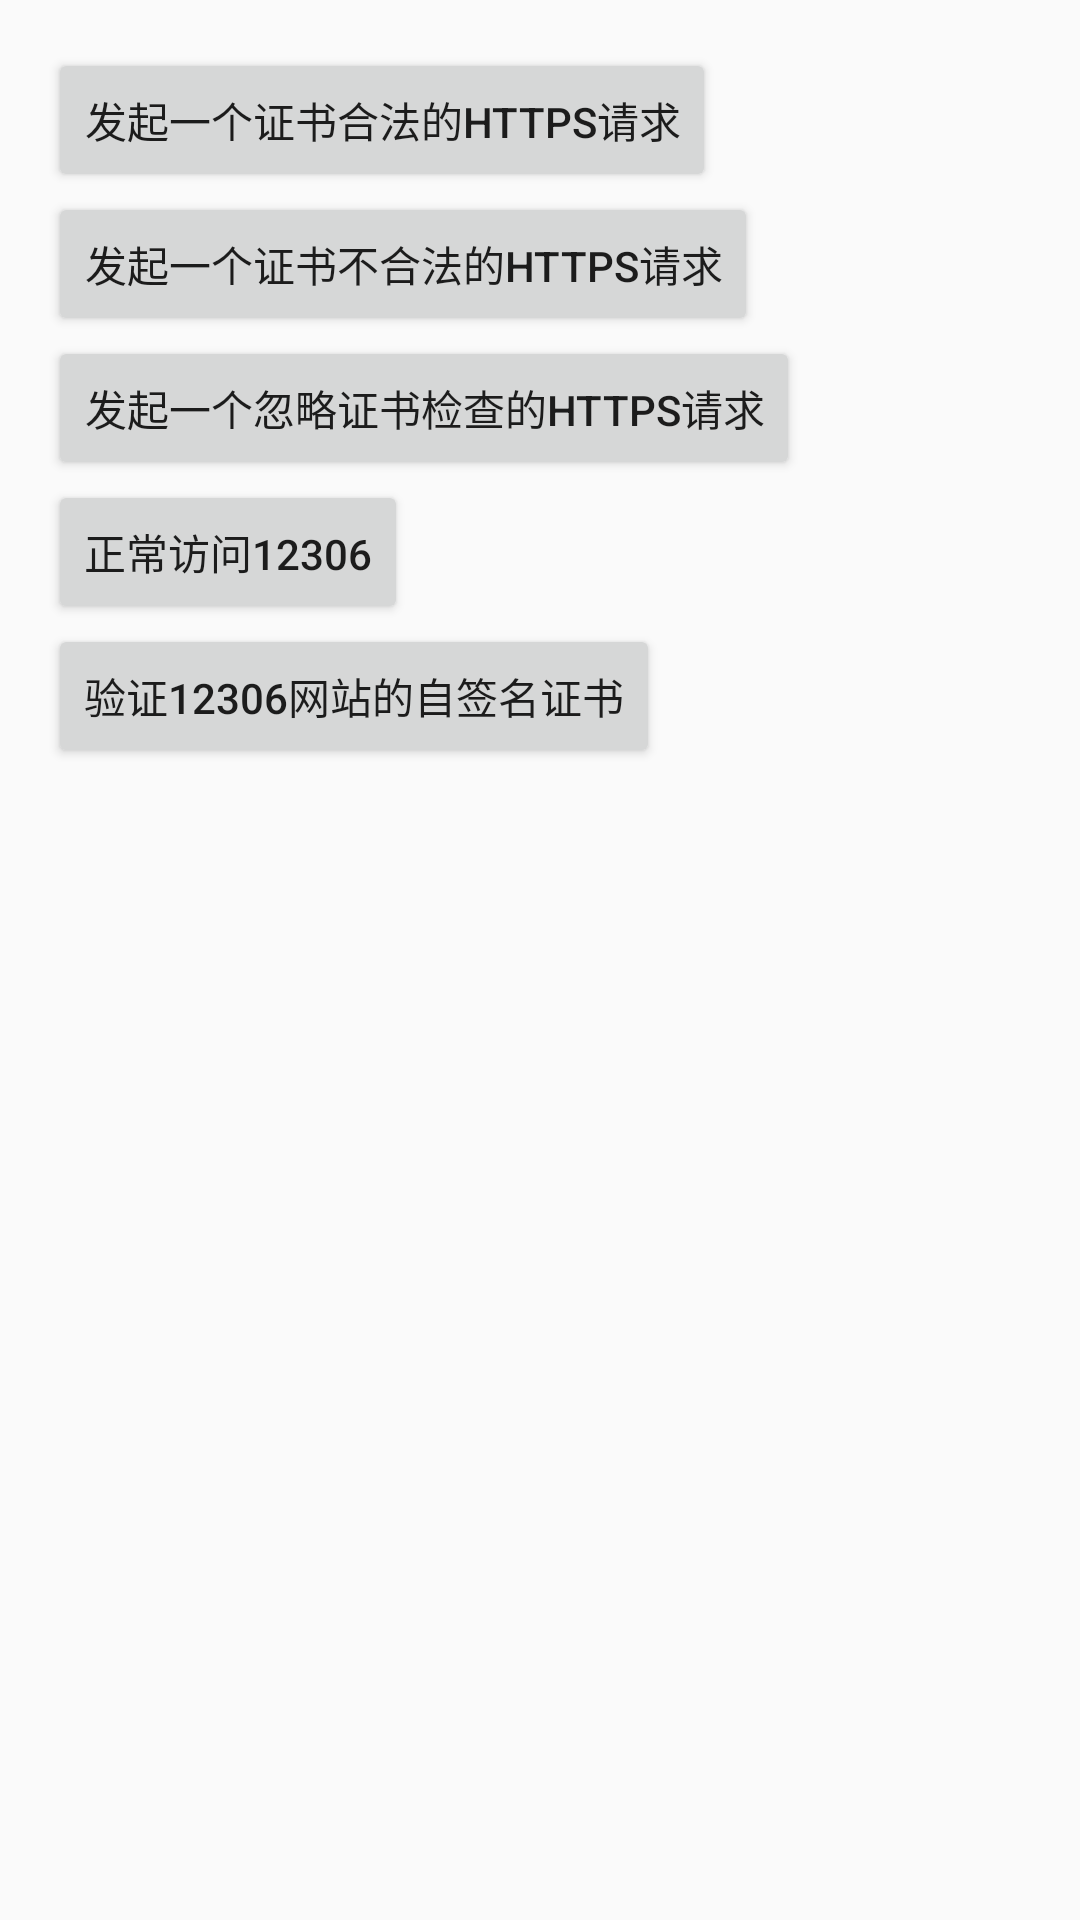

Android layout source for this screen:
<!-- AndroidManifest.xml: application theme AppTheme.NoActionBar -->
<!-- res/layout/activity_https_test.xml -->
<?xml version="1.0" encoding="utf-8"?>
<LinearLayout xmlns:android="http://schemas.android.com/apk/res/android"
    xmlns:tools="http://schemas.android.com/tools"
    android:layout_width="match_parent"
    android:layout_height="match_parent"
    android:paddingBottom="@dimen/activity_vertical_margin"
    android:paddingLeft="@dimen/activity_horizontal_margin"
    android:paddingRight="@dimen/activity_horizontal_margin"
    android:paddingTop="@dimen/activity_vertical_margin"
    android:orientation="vertical"
    tools:context="com.zzc.androidtrain.net.HttpsTestActivity">

    <Button
        android:id="@+id/btn_validate_https_request"
        android:layout_width="wrap_content"
        android:layout_height="wrap_content"
        android:text="发起一个证书合法的Https请求"
        android:onClick="onClickValidateHttpsRequest"
        />

    <Button
        android:id="@+id/btn_invalidate_https_request"
        android:layout_width="wrap_content"
        android:layout_height="wrap_content"
        android:text="发起一个证书不合法的Https请求"
        android:onClick="onClickInvalidateHttpsRequest"
        />

    <Button
        android:id="@+id/btn_ignore_certificate_https_request"
        android:layout_width="wrap_content"
        android:layout_height="wrap_content"
        android:text="发起一个忽略证书检查的Https请求"
        android:onClick="onClickIgnoreCertificateHttpsRequest"
        />

    <Button
        android:id="@+id/btn_request_12306"
        android:layout_width="wrap_content"
        android:layout_height="wrap_content"
        android:text="正常访问12306"
        android:onClick="onClick12306Request"
        />

    <Button
        android:id="@+id/btn_verify_cer"
        android:layout_width="wrap_content"
        android:layout_height="wrap_content"
        android:text="验证12306网站的自签名证书"
        android:onClick="onVerifyCerRequest"
        />
</LinearLayout>
<!-- resources referenced by this layout -->
<resources>
  <dimen name="activity_horizontal_margin">16dp</dimen>
  <dimen name="activity_vertical_margin">16dp</dimen>
  <style name="AppTheme.NoActionBar">
          <item name="windowActionBar">false</item>
          <item name="windowNoTitle">true</item>
      </style>
</resources>
